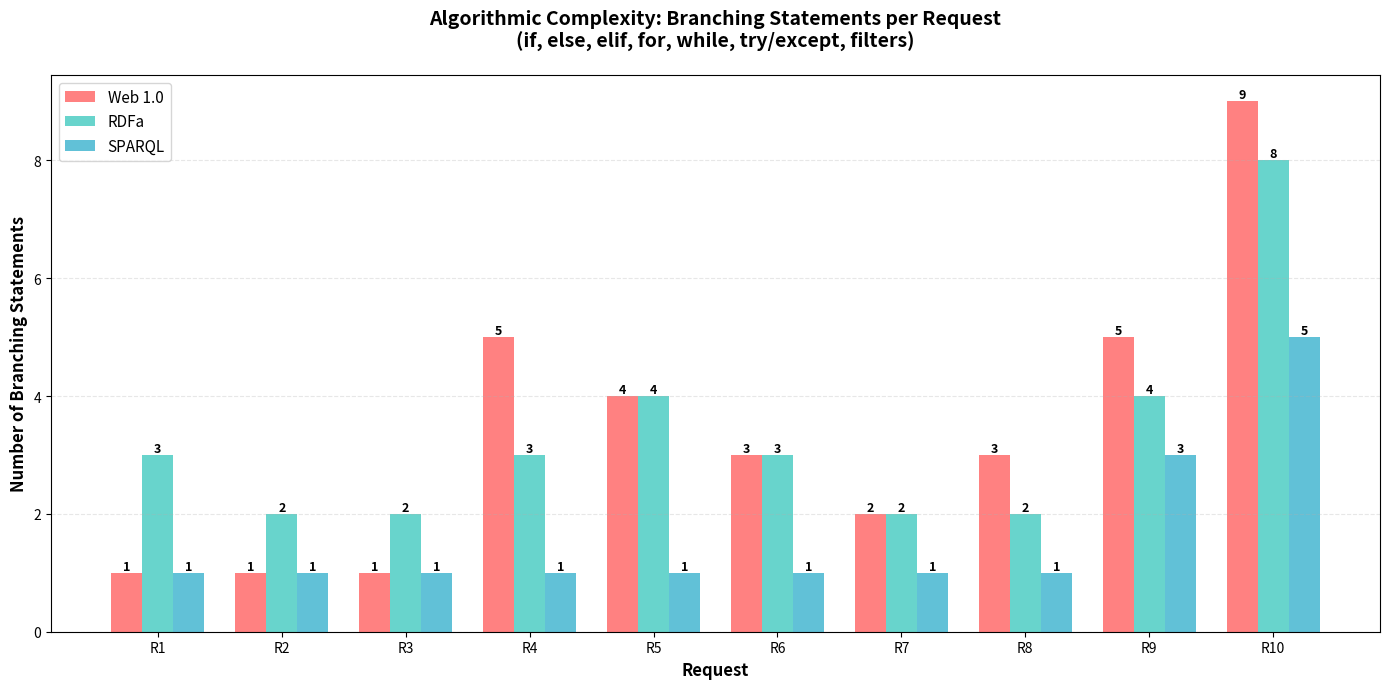
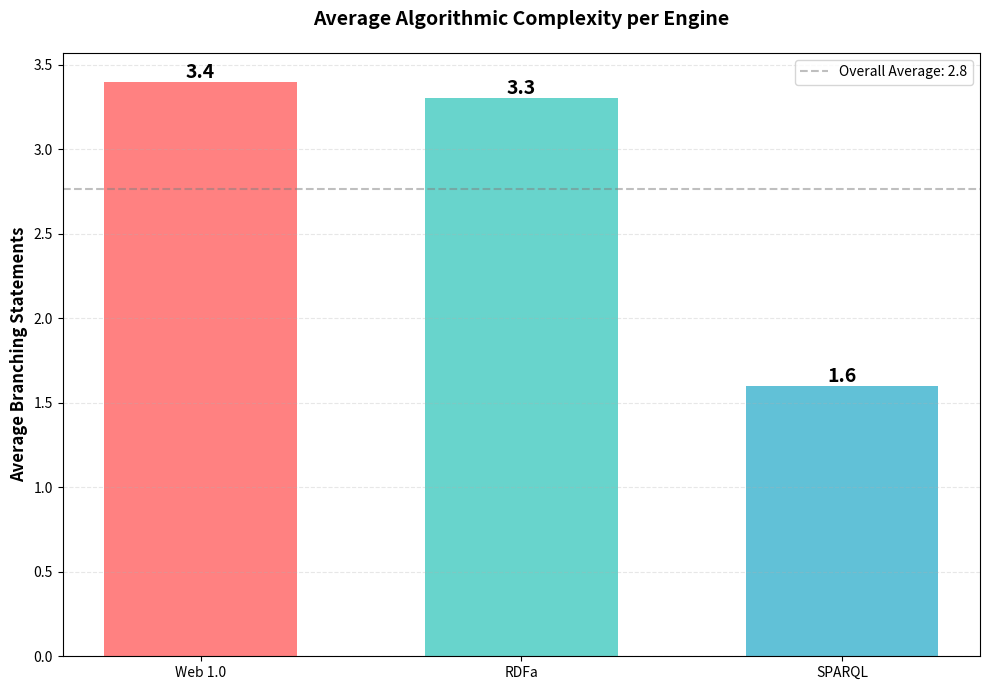
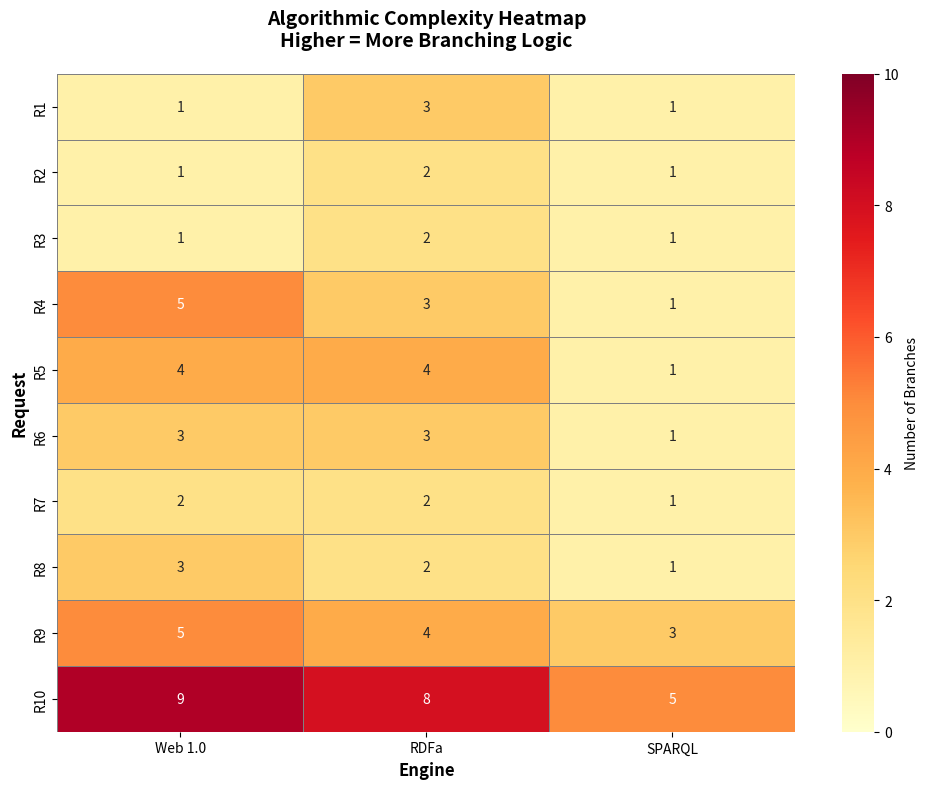
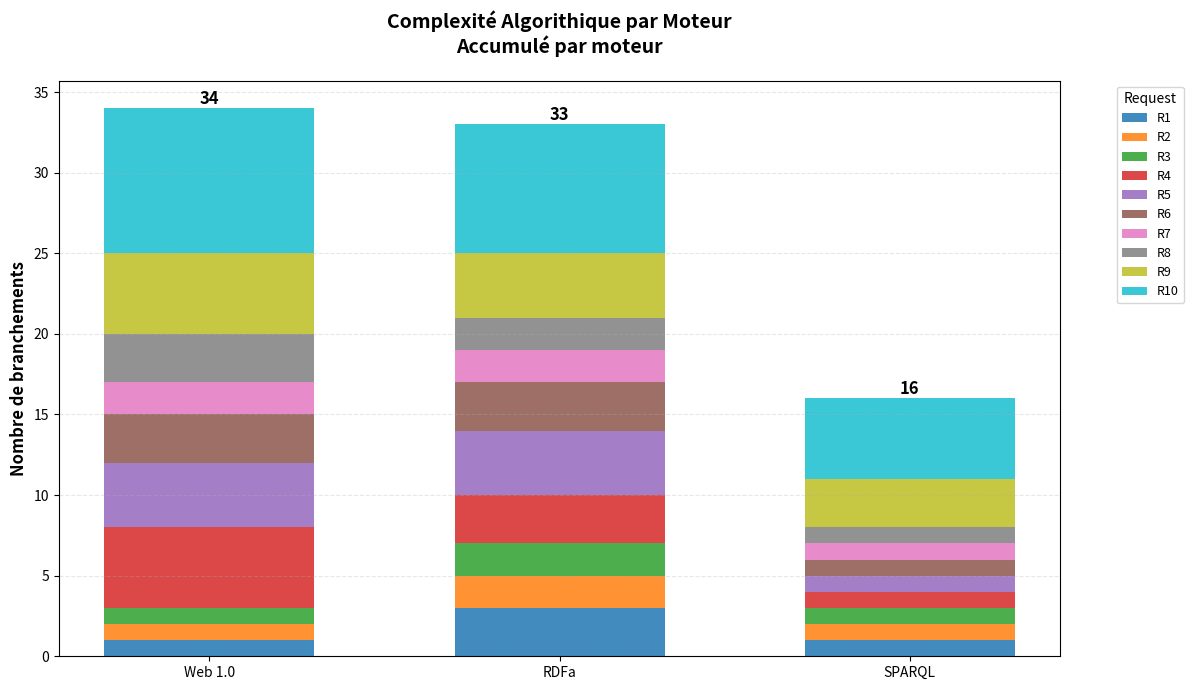
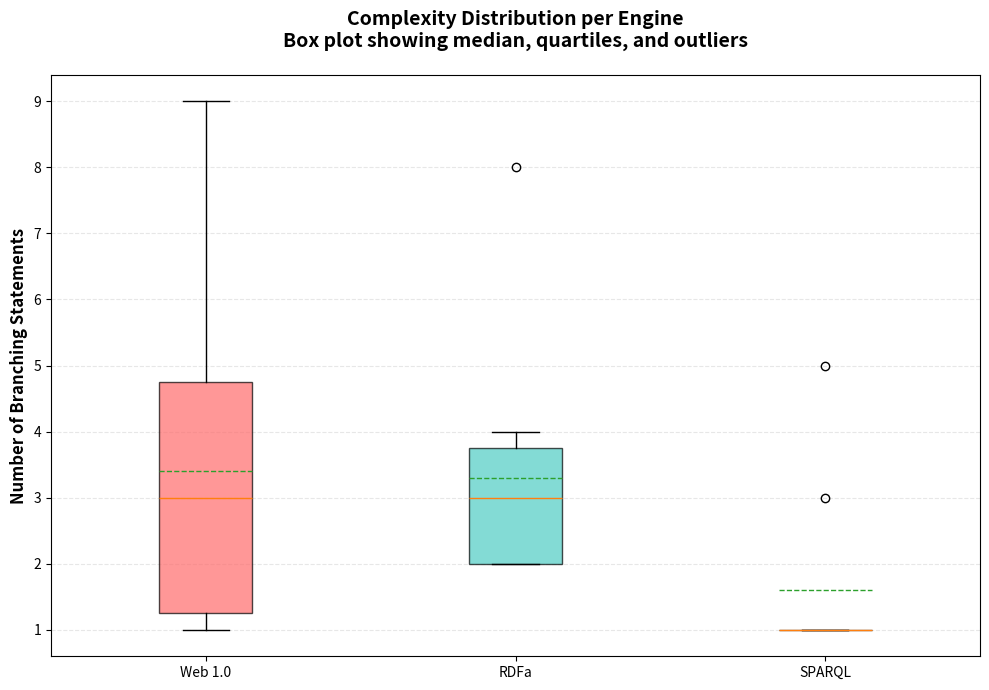
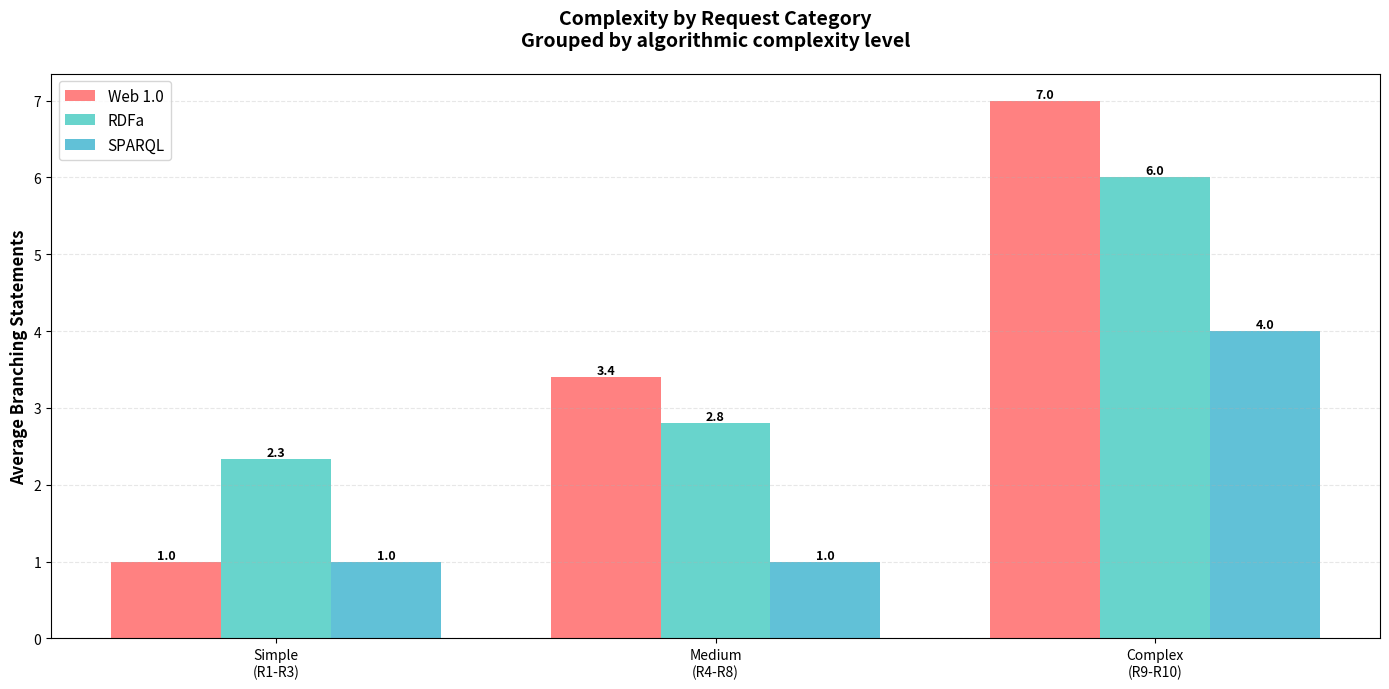
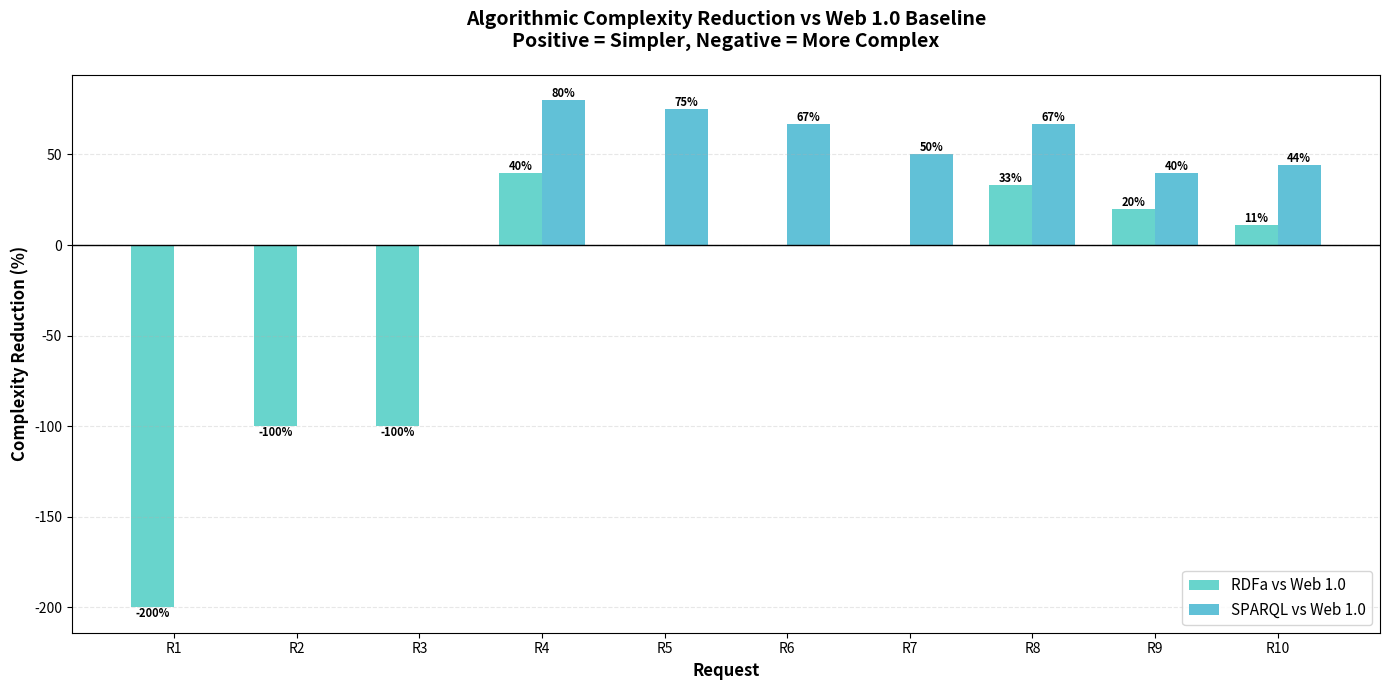

The script that saved these images, in order:
#!/usr/bin/env python3
# -*- coding: utf-8 -*-
"""
Generate algorithmic complexity analysis charts
Measures control flow complexity (if, else, for, while, try/except, etc.)
"""
import matplotlib
matplotlib.use('Agg')
import matplotlib.pyplot as plt
import numpy as np
import seaborn as sns
import pandas as pd

# Complexity data from function_comparison_metrics.md
# Complexity = number of branching statements (if, else, elif, for loops with conditions, try/except, etc.)
complexity_data = {
    'R1': {'Web 1.0': 1, 'RDFa': 3, 'SPARQL': 1},
    'R2': {'Web 1.0': 1, 'RDFa': 2, 'SPARQL': 1},
    'R3': {'Web 1.0': 1, 'RDFa': 2, 'SPARQL': 1},
    'R4': {'Web 1.0': 5, 'RDFa': 3, 'SPARQL': 1},
    'R5': {'Web 1.0': 4, 'RDFa': 4, 'SPARQL': 1},
    'R6': {'Web 1.0': 3, 'RDFa': 3, 'SPARQL': 1},
    'R7': {'Web 1.0': 2, 'RDFa': 2, 'SPARQL': 1},
    'R8': {'Web 1.0': 3, 'RDFa': 2, 'SPARQL': 1},
    'R9': {'Web 1.0': 5, 'RDFa': 4, 'SPARQL': 3},
    'R10': {'Web 1.0': 9, 'RDFa': 8, 'SPARQL': 5},
}

requests = [f'R{i}' for i in range(1, 11)]
methods = ['Web 1.0', 'RDFa', 'SPARQL']
colors = {'Web 1.0': '#FF6B6B', 'RDFa': '#4ECDC4', 'SPARQL': '#45B7D1'}

print("="*80)
print("GENERATING ALGORITHMIC COMPLEXITY CHARTS")
print("="*80)

# ============================================================================
# CHART 1: Complexity per Request (Bar Chart)
# ============================================================================
fig1, ax1 = plt.subplots(figsize=(14, 7))

x = np.arange(len(requests))
width = 0.25

for i, method in enumerate(methods):
    complexities = [complexity_data[req][method] for req in requests]
    offset = (i - 1) * width
    bars = ax1.bar(x + offset, complexities, width,
                   label=method, color=colors[method], alpha=0.85)
    
    # Add value labels on bars
    for bar in bars:
        height = bar.get_height()
        ax1.text(bar.get_x() + bar.get_width()/2., height,
                f'{int(height)}',
                ha='center', va='bottom', fontsize=9, fontweight='bold')

ax1.set_xlabel('Request', fontsize=12, fontweight='bold')
ax1.set_ylabel('Number of Branching Statements', fontsize=12, fontweight='bold')
ax1.set_title('Algorithmic Complexity: Branching Statements per Request\n(if, else, elif, for, while, try/except, filters)',
             fontsize=14, fontweight='bold', pad=20)
ax1.set_xticks(x)
ax1.set_xticklabels(requests)
ax1.legend(loc='upper left', fontsize=11)
ax1.grid(axis='y', alpha=0.3, linestyle='--')

plt.tight_layout()
plt.savefig('complexity_by_request.png', dpi=300, bbox_inches='tight')
print("[OK] Chart 1: complexity_by_request.png")

# ============================================================================
# CHART 2: Average Complexity per Engine
# ============================================================================
fig2, ax2 = plt.subplots(figsize=(10, 7))

avg_complexity = {}
for method in methods:
    avg_complexity[method] = np.mean([complexity_data[req][method] for req in requests])

bars = ax2.bar(methods, [avg_complexity[m] for m in methods],
              color=[colors[m] for m in methods], alpha=0.85, width=0.6)

# Add value labels
for bar, method in zip(bars, methods):
    height = bar.get_height()
    ax2.text(bar.get_x() + bar.get_width()/2., height,
            f'{height:.1f}',
            ha='center', va='bottom', fontsize=14, fontweight='bold')

ax2.set_ylabel('Average Branching Statements', fontsize=12, fontweight='bold')
ax2.set_title('Average Algorithmic Complexity per Engine',
             fontsize=14, fontweight='bold', pad=20)
ax2.grid(axis='y', alpha=0.3, linestyle='--')

# Add reference line
avg_all = np.mean(list(avg_complexity.values()))
ax2.axhline(y=avg_all, color='gray', linestyle='--', linewidth=1.5, alpha=0.5,
           label=f'Overall Average: {avg_all:.1f}')
ax2.legend(fontsize=10)

plt.tight_layout()
plt.savefig('complexity_average.png', dpi=300, bbox_inches='tight')
print("[OK] Chart 2: complexity_average.png")

# ============================================================================
# CHART 3: Complexity Heatmap
# ============================================================================
fig3, ax3 = plt.subplots(figsize=(10, 8))

# Convert to DataFrame for heatmap
heatmap_data = pd.DataFrame(complexity_data).T
heatmap_data = heatmap_data[methods]  # Reorder columns

sns.heatmap(heatmap_data, annot=True, fmt='d', cmap='YlOrRd',
           cbar_kws={'label': 'Number of Branches'}, ax=ax3,
           linewidths=0.5, linecolor='gray', vmin=0, vmax=10)

ax3.set_title('Algorithmic Complexity Heatmap\nHigher = More Branching Logic',
             fontsize=14, fontweight='bold', pad=20)
ax3.set_xlabel('Engine', fontsize=12, fontweight='bold')
ax3.set_ylabel('Request', fontsize=12, fontweight='bold')

plt.tight_layout()
plt.savefig('complexity_heatmap.png', dpi=300, bbox_inches='tight')
print("[OK] Chart 3: complexity_heatmap.png")

# ============================================================================
# CHART 4: Cumulative Complexity (Stacked Bar)
# ============================================================================
fig4, ax4 = plt.subplots(figsize=(12, 7))

# Calculate total complexity per engine
total_complexity = {}
for method in methods:
    total_complexity[method] = sum([complexity_data[req][method] for req in requests])

# Create stacked bar showing contribution of each request
bottoms = {method: 0 for method in methods}
x_pos = np.arange(len(methods))

for req in requests:
    values = [complexity_data[req][method] for method in methods]
    bars = ax4.bar(x_pos, values, 0.6,
                   bottom=[bottoms[method] for method in methods],
                   label=req, alpha=0.85)
    
    # Update bottoms for next stack
    for i, method in enumerate(methods):
        bottoms[method] += values[i]

ax4.set_ylabel('Nombre de branchements', fontsize=12, fontweight='bold')
ax4.set_title('Complexité Algorithique par Moteur\nAccumulé par moteur',
             fontsize=14, fontweight='bold', pad=20)
ax4.set_xticks(x_pos)
ax4.set_xticklabels(methods)
ax4.legend(title='Request', bbox_to_anchor=(1.05, 1), loc='upper left', fontsize=9)
ax4.grid(axis='y', alpha=0.3, linestyle='--')

# Add total labels on top
for i, method in enumerate(methods):
    ax4.text(i, total_complexity[method], f'{total_complexity[method]}',
            ha='center', va='bottom', fontsize=12, fontweight='bold')

plt.tight_layout()
plt.savefig('complexity_cumulative.png', dpi=300, bbox_inches='tight')
print("[OK] Chart 4: complexity_cumulative.png")

# ============================================================================
# CHART 5: Complexity Distribution (Box Plot)
# ============================================================================
fig5, ax5 = plt.subplots(figsize=(10, 7))

data_for_boxplot = []
labels_for_boxplot = []

for method in methods:
    complexities = [complexity_data[req][method] for req in requests]
    data_for_boxplot.append(complexities)
    labels_for_boxplot.append(method)

bp = ax5.boxplot(data_for_boxplot, labels=labels_for_boxplot, patch_artist=True,
                 showmeans=True, meanline=True)

# Color the boxes
for patch, method in zip(bp['boxes'], methods):
    patch.set_facecolor(colors[method])
    patch.set_alpha(0.7)

ax5.set_ylabel('Number of Branching Statements', fontsize=12, fontweight='bold')
ax5.set_title('Complexity Distribution per Engine\nBox plot showing median, quartiles, and outliers',
             fontsize=14, fontweight='bold', pad=20)
ax5.grid(axis='y', alpha=0.3, linestyle='--')

plt.tight_layout()
plt.savefig('complexity_distribution.png', dpi=300, bbox_inches='tight')
print("[OK] Chart 5: complexity_distribution.png")

# ============================================================================
# CHART 6: Complexity vs Request Type (Categorized)
# ============================================================================
fig6, ax6 = plt.subplots(figsize=(14, 7))

# Categorize requests by complexity level
simple_requests = ['R1', 'R2', 'R3']  # 1-2 branches
medium_requests = ['R4', 'R5', 'R6', 'R7', 'R8']  # 3-5 branches
complex_requests = ['R9', 'R10']  # 6+ branches

categories = {
    'Simple\n(R1-R3)': simple_requests,
    'Medium\n(R4-R8)': medium_requests,
    'Complex\n(R9-R10)': complex_requests
}

x_pos = np.arange(len(categories))
width = 0.25

for i, method in enumerate(methods):
    avg_by_category = []
    for category, reqs in categories.items():
        avg = np.mean([complexity_data[req][method] for req in reqs if req in complexity_data])
        avg_by_category.append(avg)
    
    offset = (i - 1) * width
    bars = ax6.bar(x_pos + offset, avg_by_category, width,
                   label=method, color=colors[method], alpha=0.85)
    
    # Add value labels
    for bar in bars:
        height = bar.get_height()
        ax6.text(bar.get_x() + bar.get_width()/2., height,
                f'{height:.1f}',
                ha='center', va='bottom', fontsize=9, fontweight='bold')

ax6.set_ylabel('Average Branching Statements', fontsize=12, fontweight='bold')
ax6.set_title('Complexity by Request Category\nGrouped by algorithmic complexity level',
             fontsize=14, fontweight='bold', pad=20)
ax6.set_xticks(x_pos)
ax6.set_xticklabels(categories.keys())
ax6.legend(loc='upper left', fontsize=11)
ax6.grid(axis='y', alpha=0.3, linestyle='--')

plt.tight_layout()
plt.savefig('complexity_by_category.png', dpi=300, bbox_inches='tight')
print("[OK] Chart 6: complexity_by_category.png")

# ============================================================================
# CHART 7: Complexity Reduction Factor
# ============================================================================
fig7, ax7 = plt.subplots(figsize=(14, 7))

# Calculate complexity reduction relative to Web 1.0
reduction_data = {}
for req in requests:
    reduction_data[req] = {}
    baseline = complexity_data[req]['Web 1.0']
    for method in ['RDFa', 'SPARQL']:
        if baseline > 0:
            reduction_data[req][method] = (baseline - complexity_data[req][method]) / baseline * 100
        else:
            reduction_data[req][method] = 0

x = np.arange(len(requests))
width = 0.35

for i, method in enumerate(['RDFa', 'SPARQL']):
    reductions = [reduction_data[req][method] for req in requests]
    offset = (i - 0.5) * width
    bars = ax7.bar(x + offset, reductions, width,
                   label=f'{method} vs Web 1.0', color=colors[method], alpha=0.85)
    
    # Add value labels
    for bar in bars:
        height = bar.get_height()
        if abs(height) > 5:  # Only show labels for significant differences
            ax7.text(bar.get_x() + bar.get_width()/2., height,
                    f'{height:.0f}%',
                    ha='center', va='bottom' if height > 0 else 'top', 
                    fontsize=8, fontweight='bold')

ax7.axhline(y=0, color='black', linestyle='-', linewidth=1)
ax7.set_xlabel('Request', fontsize=12, fontweight='bold')
ax7.set_ylabel('Complexity Reduction (%)', fontsize=12, fontweight='bold')
ax7.set_title('Algorithmic Complexity Reduction vs Web 1.0 Baseline\nPositive = Simpler, Negative = More Complex',
             fontsize=14, fontweight='bold', pad=20)
ax7.set_xticks(x)
ax7.set_xticklabels(requests)
ax7.legend(loc='lower right', fontsize=11)
ax7.grid(axis='y', alpha=0.3, linestyle='--')

plt.tight_layout()
plt.savefig('complexity_reduction.png', dpi=300, bbox_inches='tight')
print("[OK] Chart 7: complexity_reduction.png")

# ============================================================================
# Statistics Summary
# ============================================================================
print("\n" + "="*80)
print("ALGORITHMIC COMPLEXITY STATISTICS")
print("="*80)

print("\nAverage Branching Statements per Engine:")
print("-" * 80)
for method in methods:
    avg = avg_complexity[method]
    total = total_complexity[method]
    min_val = min([complexity_data[req][method] for req in requests])
    max_val = max([complexity_data[req][method] for req in requests])
    
    print(f"{method:15s}: {avg:.2f} avg, {total} total, range [{min_val}-{max_val}]")

print("\nComplexity Ranking (Lower is Better):")
print("-" * 80)
sorted_methods = sorted(methods, key=lambda m: avg_complexity[m])
for rank, method in enumerate(sorted_methods, 1):
    medal = ['[1st]', '[2nd]', '[3rd]'][rank-1] if rank <= 3 else '     '
    print(f"{medal} {rank}. {method:15s} - {avg_complexity[method]:.2f} avg branches")

print("\nComplexity Reduction vs Web 1.0:")
print("-" * 80)
web1_avg = avg_complexity['Web 1.0']
for method in ['RDFa', 'SPARQL']:
    reduction = (web1_avg - avg_complexity[method]) / web1_avg * 100
    sign = "simpler" if reduction > 0 else "more complex"
    print(f"{method:15s}: {abs(reduction):.1f}% {sign} than Web 1.0")

print("\nMost Complex Functions:")
print("-" * 80)
for method in methods:
    most_complex = max(requests, key=lambda r: complexity_data[r][method])
    complexity = complexity_data[most_complex][method]
    print(f"{method:15s}: {most_complex} ({complexity} branches)")

print("\nComplexity Distribution:")
print("-" * 80)
for method in methods:
    complexities = [complexity_data[req][method] for req in requests]
    median = np.median(complexities)
    std = np.std(complexities)
    print(f"{method:15s}: median={median:.1f}, std={std:.2f}")

print("\n" + "="*80)
print("KEY INSIGHTS:")
print("="*80)

sparql_simpler = (avg_complexity['Web 1.0'] - avg_complexity['SPARQL']) / avg_complexity['Web 1.0'] * 100
print(f"\n1. SPARQL is {sparql_simpler:.1f}% simpler than Web 1.0")
print(f"   - SPARQL: {avg_complexity['SPARQL']:.1f} avg branches (declarative queries)")
print(f"   - Web 1.0: {avg_complexity['Web 1.0']:.1f} avg branches (procedural logic)")

print(f"\n2. Complexity scales with request difficulty:")
print(f"   - Simple requests (R1-R3): ~1-2 branches")
print(f"   - Medium requests (R4-R8): ~2-5 branches")
print(f"   - Complex requests (R9-R10): ~5-9 branches")

print(f"\n3. SPARQL maintains low complexity even for complex requests:")
print(f"   - R10 (most complex): Web 1.0=9, RDFa=8, SPARQL=5")
print(f"   - SPARQL pushes complexity to query engine (no explicit loops)")

print(f"\n4. Total complexity difference:")
print(f"   - Web 1.0: {total_complexity['Web 1.0']} total branches")
print(f"   - RDFa: {total_complexity['RDFa']} total branches")
print(f"   - SPARQL: {total_complexity['SPARQL']} total branches")
print(f"   - SPARQL has {total_complexity['Web 1.0'] - total_complexity['SPARQL']} fewer branches!")

print("\n" + "="*80)
print("All complexity charts generated successfully!")
print("="*80)
